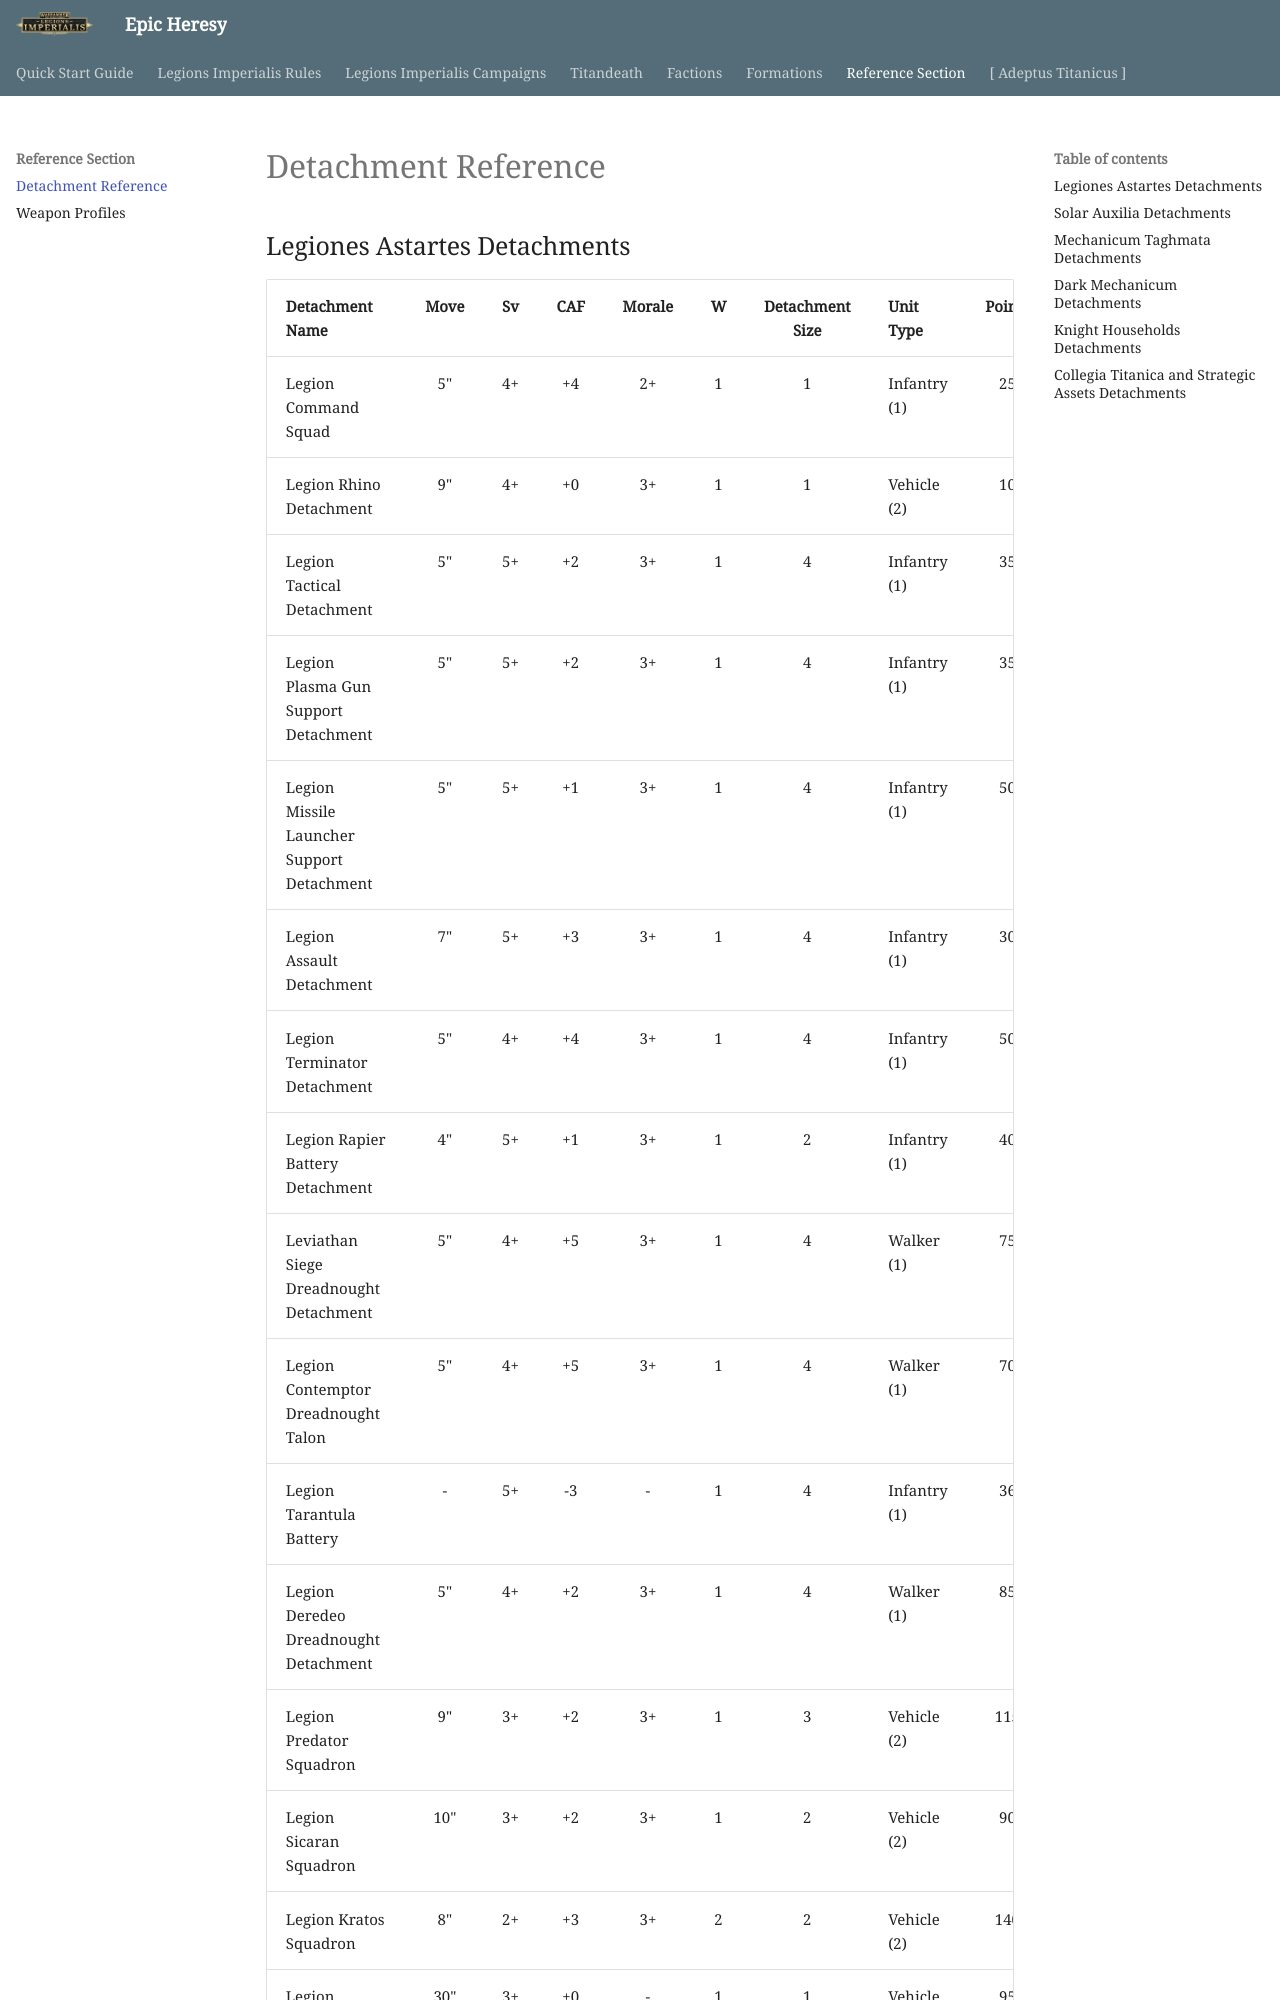

repository: BBBase-EHeresy-PPPub/EHeresy · page: li2023/reference/detachment_reference/index.html · generator: mkdocs

---
search:
  exclude: true
---

<!-- Synchronized with JWTC2200/legionbuilder at e8ed433 (2026-08-29). -->

## Legiones Astartes Detachments

| Detachment Name | Move | Sv | CAF | Morale | W | Detachment Size | Unit Type | Points |
| :-------------- | :--: | :-: | :-: | :----: | :-: | :-------------: | :-------- | :----: |
| Legion Command Squad | 5" | 4+ | +4 | 2+ | 1 | 1 | Infantry (1) | 25 |
| Legion Rhino Detachment | 9" | 4+ | +0 | 3+ | 1 | 1 | Vehicle (2) | 10 |
| Legion Tactical Detachment | 5" | 5+ | +2 | 3+ | 1 | 4 | Infantry (1) | 35 |
| Legion Plasma Gun Support Detachment | 5" | 5+ | +2 | 3+ | 1 | 4 | Infantry (1) | 35 |
| Legion Missile Launcher Support Detachment | 5" | 5+ | +1 | 3+ | 1 | 4 | Infantry (1) | 50 |
| Legion Assault Detachment | 7" | 5+ | +3 | 3+ | 1 | 4 | Infantry (1) | 30 |
| Legion Terminator Detachment | 5" | 4+ | +4 | 3+ | 1 | 4 | Infantry (1) | 50 |
| Legion Rapier Battery Detachment | 4" | 5+ | +1 | 3+ | 1 | 2 | Infantry (1) | 40 |
| Leviathan Siege Dreadnought Detachment | 5" | 4+ | +5 | 3+ | 1 | 4 | Walker (1) | 75 |
| Legion Contemptor Dreadnought Talon | 5" | 4+ | +5 | 3+ | 1 | 4 | Walker (1) | 70 |
| Legion Tarantula Battery | - | 5+ | -3 | - | 1 | 4 | Infantry (1) | 36 |
| Legion Deredeo Dreadnought Detachment | 5" | 4+ | +2 | 3+ | 1 | 4 | Walker (1) | 85 |
| Legion Predator Squadron | 9" | 3+ | +2 | 3+ | 1 | 3 | Vehicle (2) | 115 |
| Legion Sicaran Squadron | 10" | 3+ | +2 | 3+ | 1 | 2 | Vehicle (2) | 90 |
| Legion Kratos Squadron | 8" | 2+ | +3 | 3+ | 2 | 2 | Vehicle (2) | 140 |
| Legion Xip
